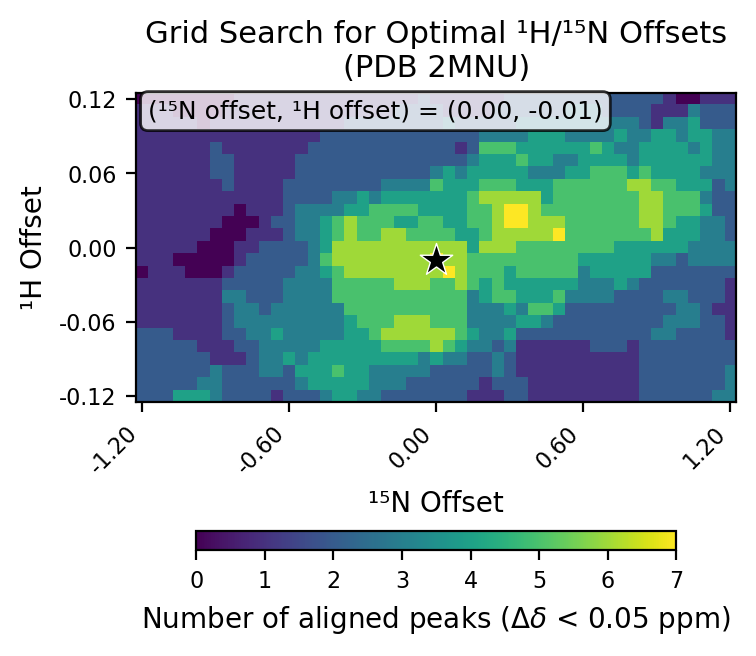

The table this chart was drawn from, first rows:
# h_min, -0.12
# h_max, 0.12
# h_step, 0.01
# n_min, -1.2
# n_max, 1.2
# n_step, 0.05
# cutoff, 0.05
h_values, -0.12, -0.11, -0.1, -0.09, -0.08, -0.07, -0.06, -0.05, -0.04, -0.03, -0.02, -0.01, 0.0, 0.01, 0.02, 0.03, 0.04, 0.05, 0.06, 0.07, 0.08, 0.09, 0.1
n_values, -1.2, -1.15, -1.1, -1.05, -1.0, -0.95, -0.9, -0.85, -0.8, -0.75, -0.7, -0.65, -0.6, -0.55, -0.5, -0.45, -0.4, -0.35, -0.3, -0.25, -0.2, -0.15, -0.1
-0.12, 2, 2, 2, 4, 4, 4, 3, 2, 2, 2, 2, 1, 2, 2, 2, 3, 4, 4, 3, 3, 2, 2, 2
-0.11, 2, 2, 2, 2, 2, 3, 3, 2, 2, 2, 2, 2, 2, 3, 4, 4, 4, 4, 4, 3, 3, 3, 2
-0.1, 2, 2, 2, 2, 2, 2, 3, 2, 2, 2, 3, 3, 2, 4, 4, 4, 5, 4, 4, 3, 3, 3, 3
-0.09, 2, 2, 2, 2, 2, 2, 1, 1, 1, 2, 3, 3, 4, 3, 4, 4, 4, 4, 4, 4, 4, 4, 4
-0.08, 2, 2, 2, 2, 2, 1, 1, 1, 2, 2, 3, 3, 3, 3, 3, 4, 4, 4, 4, 4, 5, 5, 5
-0.07, 2, 2, 2, 1, 1, 1, 1, 2, 2, 3, 3, 4, 3, 3, 3, 3, 3, 4, 4, 5, 6, 6, 6
-0.06, 1, 1, 1, 1, 1, 1, 1, 2, 3, 3, 3, 3, 3, 3, 3, 3, 3, 4, 5, 5, 5, 6, 6
-0.05, 1, 1, 1, 1, 1, 1, 1, 2, 3, 3, 2, 3, 3, 3, 3, 3, 3, 5, 5, 5, 5, 5, 5
-0.04, 1, 1, 1, 1, 1, 1, 1, 3, 3, 2, 2, 2, 3, 3, 3, 3, 5, 5, 5, 5, 5, 5, 5
-0.03, 1, 1, 1, 1, 1, 1, 1, 2, 2, 2, 2, 2, 3, 3, 3, 3, 5, 5, 5, 5, 5, 6, 6
-0.02, 0, 1, 1, 1, 0, 0, 0, 1, 2, 2, 2, 2, 2, 3, 3, 4, 5, 6, 6, 6, 6, 6, 6
-0.01, 1, 1, 1, 0, 0, 0, 0, 0, 1, 2, 2, 2, 2, 2, 3, 5, 6, 6, 6, 6, 6, 6, 6
0.0, 1, 1, 1, 1, 1, 0, 0, 0, 1, 1, 2, 2, 2, 2, 3, 4, 6, 6, 6, 6, 6, 6, 6
0.01, 1, 1, 1, 1, 1, 1, 0, 0, 0, 1, 1, 1, 2, 3, 3, 4, 5, 6, 5, 5, 6, 6, 5
0.02, 1, 1, 1, 1, 1, 1, 1, 0, 0, 0, 1, 2, 2, 3, 3, 4, 5, 6, 5, 5, 5, 4, 4
0.03, 1, 1, 1, 1, 1, 1, 1, 1, 0, 1, 1, 1, 2, 3, 3, 3, 3, 4, 4, 5, 5, 5, 5
0.04, 1, 1, 1, 1, 1, 1, 1, 1, 1, 1, 1, 1, 2, 2, 2, 2, 3, 3, 4, 3, 4, 4, 4
0.05, 1, 1, 1, 1, 1, 1, 1, 2, 1, 1, 1, 1, 2, 2, 2, 2, 2, 2, 2, 2, 3, 3, 3
0.06, 1, 1, 1, 1, 1, 1, 2, 2, 1, 1, 1, 1, 1, 2, 2, 2, 2, 2, 2, 2, 2, 2, 2
0.07, 1, 1, 1, 1, 1, 1, 2, 2, 1, 1, 1, 1, 1, 2, 2, 2, 2, 2, 2, 2, 2, 2, 2
0.08, 1, 1, 1, 1, 1, 1, 2, 1, 1, 1, 1, 1, 1, 1, 2, 2, 2, 2, 2, 2, 2, 2, 2
0.09, 1, 1, 1, 1, 1, 1, 1, 1, 1, 1, 1, 1, 1, 1, 1, 2, 2, 2, 2, 2, 2, 2, 2
0.1, 1, 1, 1, 1, 1, 0, 1, 1, 1, 1, 1, 1, 1, 1, 1, 1, 1, 2, 2, 2, 2, 2, 2
0.11, 1, 1, 1, 0, 0, 0, 0, 1, 1, 1, 1, 1, 1, 1, 1, 1, 1, 1, 1, 1, 1, 2, 2
0.12, 0, 0, 0, 0, 0, 0, 0, 0, 1, 1, 1, 1, 1, 1, 1, 1, 1, 1, 1, 1, 1, 1, 1
best_n_offset, 0.0
best_h_offset, -0.01
best_count, 7
